Run: headless pygame with SDL's dummy video driver; simulated clock (each Clock.tick advances the game by its frame time, no real sleeping); random seed 0; keys injected as events and as key.get_pressed() state; mouse plan: one left click at the window centre at the start of phase 2, then a move to the lower-right quarter at the start of phase 3.
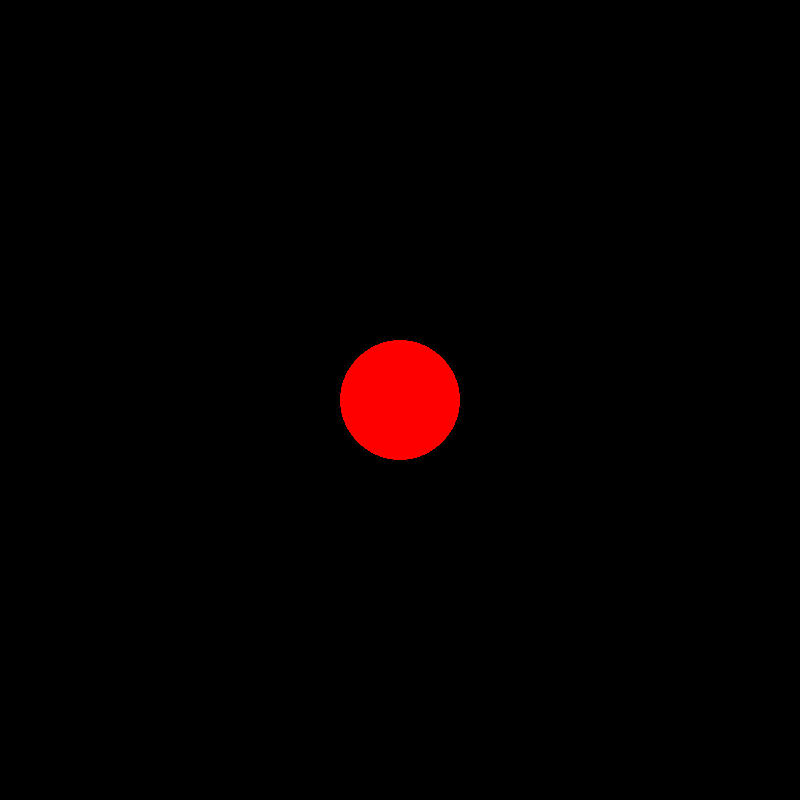
Frame 1 of 4 · flips 1–60 · no input
Frame 2 of 4 · flips 61–180 · clicked the window centre · tapped SPACE, RETURN · held RIGHT (→), D · screen unchanged from frame 1, image omitted
Frame 3 of 4 · flips 181–300 · moved the mouse to the lower-right quarter · held DOWN (↓), S · screen unchanged from frame 2, image omitted
Frame 4 of 4 · flips 301–420 · held LEFT (←), A, UP (↑), W · screen unchanged from frame 3, image omitted

The pygame program that drew these frames:

import pygame


pygame.init()
size = 800, 800
screen = pygame.display.set_mode(size)
pygame.display.set_caption('К щелчку')

running = True
move = False

x, y = 400, 400
x_pos, y_pos = x, y
clock = pygame.time.Clock()

while running:
    for event in pygame.event.get():
        if event.type == pygame.QUIT:
            running = False
        elif event.type == pygame.MOUSEBUTTONDOWN:
            move = True
            x_pos, y_pos = event.pos[0], event.pos[1]
    screen.fill((0, 0, 0))
    pygame.draw.circle(screen, pygame.color.Color('red'), (x, y), 60)

    if x_pos > x:
        x += 1
    elif x_pos < x:
        x -= 1
    if y_pos > y:
        y += 1
    elif y_pos < y:
        y -= 1

    clock.tick(60)
    pygame.display.flip()
pygame.quit()
